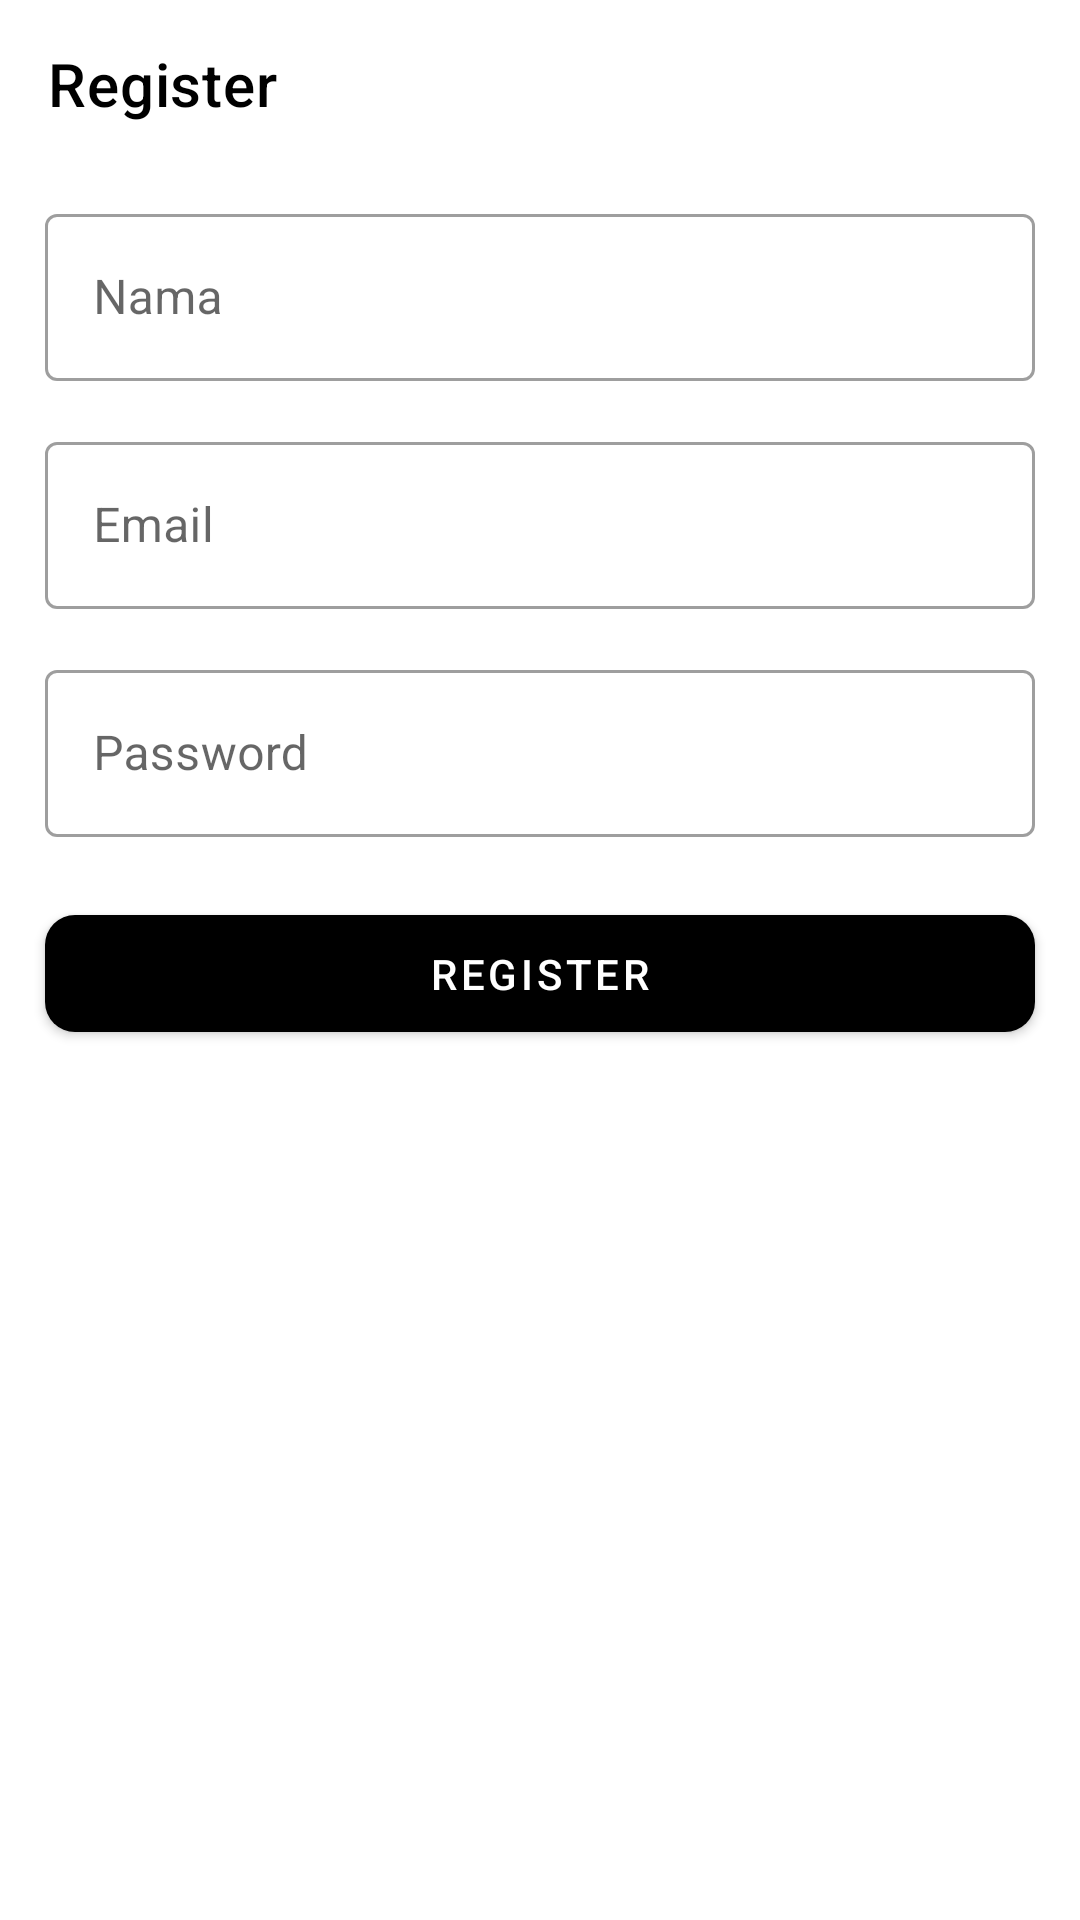

Reconstruct the res/layout file that produces this screen, plus the resources it refers to.
<!-- AndroidManifest.xml: application theme Theme.PeliharaanApp -->
<!-- res/layout/activity_register.xml -->
<?xml version="1.0" encoding="utf-8"?>
<androidx.coordinatorlayout.widget.CoordinatorLayout
    xmlns:android="http://schemas.android.com/apk/res/android"
    xmlns:app="http://schemas.android.com/apk/res-auto"
    xmlns:tools="http://schemas.android.com/tools"
    android:layout_width="match_parent"
    android:layout_height="match_parent"
    tools:context=".UI.RegisterActivity">

    <com.google.android.material.appbar.AppBarLayout
        android:layout_width="match_parent"
        android:layout_height="wrap_content"
        app:elevation="0dp">

        <com.google.android.material.appbar.MaterialToolbar
            android:id="@+id/topAppBar"
            android:layout_width="match_parent"
            android:layout_height="?attr/actionBarSize"
            android:background="@color/white"
            app:title="Register"
            app:titleTextColor="@color/black"
            app:navigationIcon="@drawable/ic_baseline_arrow_back_24"
            app:navigationIconTint="@color/black"
            style="@style/Widget.MaterialComponents.Toolbar.Primary" />

    </com.google.android.material.appbar.AppBarLayout>

    <androidx.constraintlayout.widget.ConstraintLayout
        android:layout_width="match_parent"
        android:layout_height="match_parent"
        app:layout_behavior="@string/appbar_scrolling_view_behavior">

        <com.google.android.material.textfield.TextInputLayout
            android:id="@+id/name_field"
            style="@style/Widget.MaterialComponents.TextInputLayout.OutlinedBox"
            android:layout_width="match_parent"
            android:layout_height="wrap_content"
            android:layout_marginHorizontal="15dp"
            android:layout_marginTop="10dp"
            android:hint="@string/name"
            app:layout_constraintEnd_toEndOf="parent"
            app:layout_constraintStart_toStartOf="parent"
            app:layout_constraintTop_toTopOf="parent">

            <com.google.android.material.textfield.TextInputEditText
                android:layout_width="match_parent"
                android:layout_height="wrap_content"
                android:inputType="text"
                android:maxLines="1"/>

        </com.google.android.material.textfield.TextInputLayout>

        <com.google.android.material.textfield.TextInputLayout
            android:id="@+id/email_field"
            style="@style/Widget.MaterialComponents.TextInputLayout.OutlinedBox"
            android:layout_width="match_parent"
            android:layout_height="wrap_content"
            android:layout_marginHorizontal="15dp"
            android:layout_marginTop="15dp"
            android:hint="@string/email"
            app:layout_constraintEnd_toEndOf="parent"
            app:layout_constraintStart_toStartOf="parent"
            app:layout_constraintTop_toBottomOf="@+id/name_field">

            <com.google.android.material.textfield.TextInputEditText
                android:layout_width="match_parent"
                android:layout_height="wrap_content"
                android:inputType="textEmailAddress" />

        </com.google.android.material.textfield.TextInputLayout>

        <com.google.android.material.textfield.TextInputLayout
            android:id="@+id/password_field"
            style="@style/Widget.MaterialComponents.TextInputLayout.OutlinedBox"
            android:layout_width="match_parent"
            android:layout_height="wrap_content"
            android:layout_marginHorizontal="15dp"
            android:layout_marginTop="15dp"
            android:hint="@string/password"
            app:layout_constraintEnd_toEndOf="parent"
            app:layout_constraintStart_toStartOf="parent"
            app:layout_constraintTop_toBottomOf="@+id/email_field">

            <com.google.android.material.textfield.TextInputEditText
                android:layout_width="match_parent"
                android:layout_height="wrap_content"
                android:inputType="textPassword" />

        </com.google.android.material.textfield.TextInputLayout>

        <com.google.android.material.button.MaterialButton
            android:id="@+id/register_button"
            android:layout_width="0dp"
            android:layout_height="wrap_content"
            android:text="@string/register"
            app:backgroundTint="@color/black"
            app:cornerRadius="10dp"
            android:paddingVertical="10dp"
            android:layout_marginHorizontal="15dp"
            android:layout_marginTop="20dp"
            app:layout_constraintTop_toBottomOf="@id/password_field"
            app:layout_constraintEnd_toEndOf="parent"
            app:layout_constraintStart_toStartOf="parent" />

    </androidx.constraintlayout.widget.ConstraintLayout>

</androidx.coordinatorlayout.widget.CoordinatorLayout>
<!-- resources referenced by this layout -->
<resources>
  <color name="black">#FF000000</color>
  <color name="white">#FFFFFFFF</color>
  <string name="email">Email</string>
  <string name="name">Nama</string>
  <string name="password">Password</string>
  <string name="register">Register</string>
  <style name="Theme.PeliharaanApp" parent="Theme.MaterialComponents.DayNight.NoActionBar">
          
          <item name="colorPrimary">@color/black</item>
          <item name="colorPrimaryVariant">@color/black</item>
          <item name="colorOnPrimary">@color/white</item>
          
          <item name="colorSecondary">@color/black</item>
          <item name="colorSecondaryVariant">@color/teal_700</item>
          <item name="colorOnSecondary">@color/black</item>
          
          <item name="android:statusBarColor" tools:targetApi="l">?attr/colorPrimaryVariant</item>
          
      </style>
  <color name="teal_700">#FF018786</color>
</resources>
